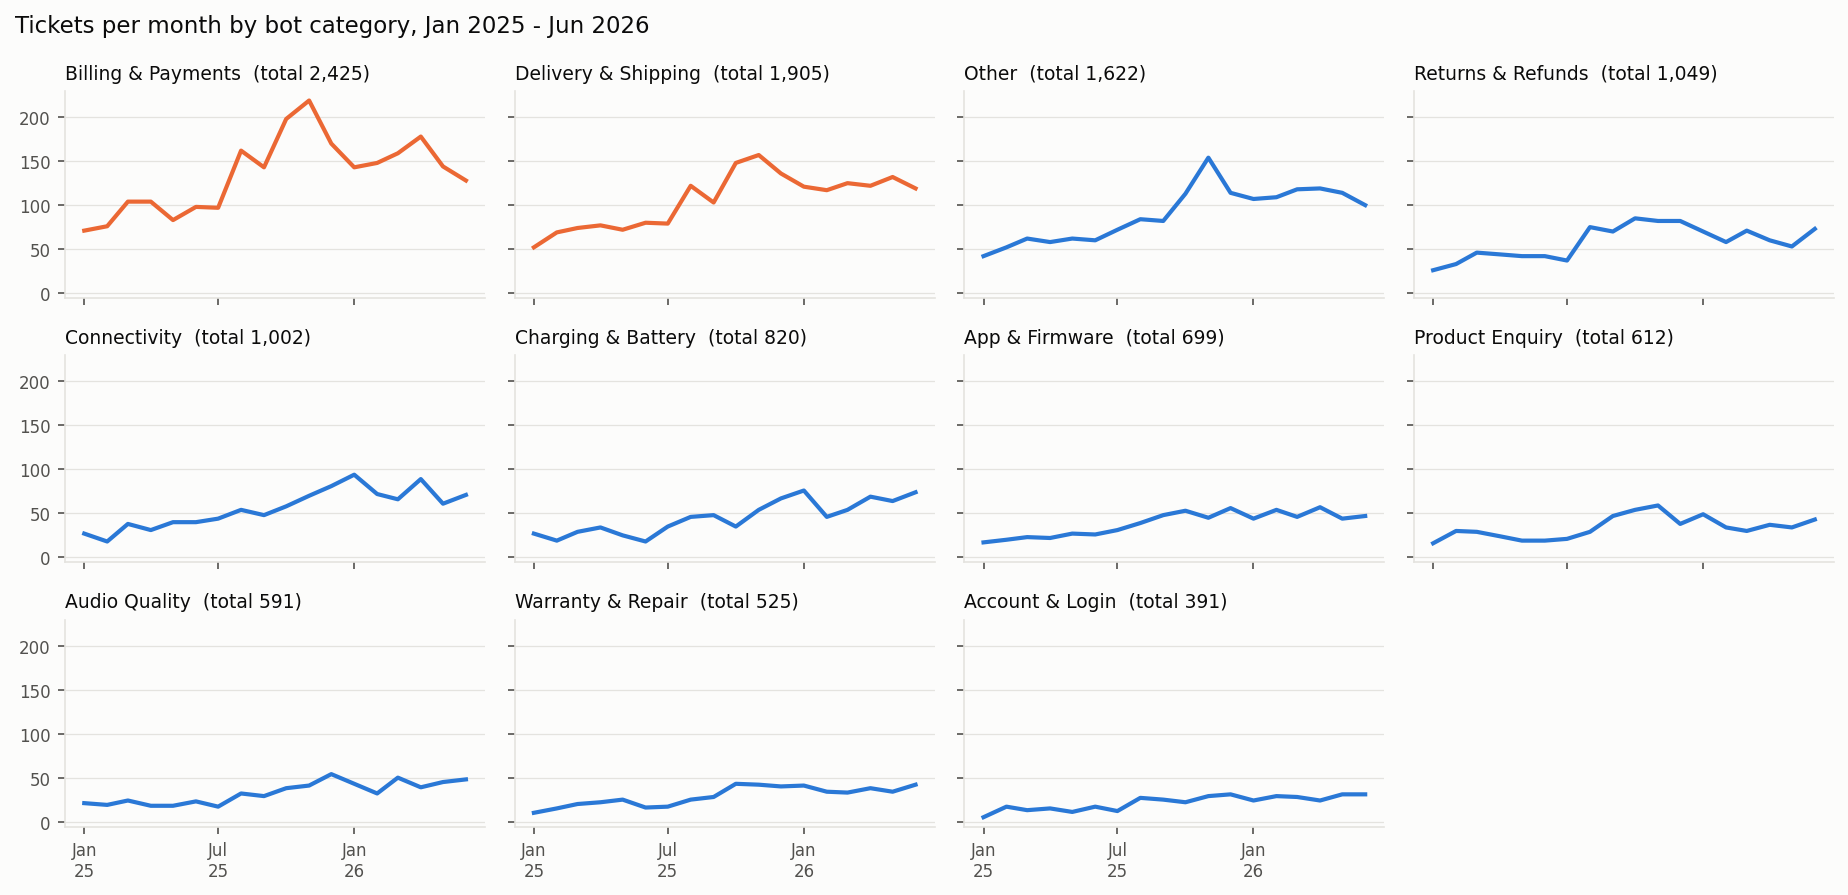

Data behind this chart, as committed beside it:
month, Billing & Payments, Delivery & Shipping, Other, Returns & Refunds, Connectivity, Charging & Battery, App & Firmware, Product Enquiry, Audio Quality, Warranty & Repair, Account & Login
2025-01, 71, 52, 42, 26, 27, 27, 17, 16, 21, 10, 5
2025-02, 76, 69, 52, 33, 18, 19, 20, 30, 19, 15, 17
2025-03, 104, 74, 62, 46, 38, 29, 23, 29, 24, 20, 13
2025-04, 104, 77, 58, 44, 31, 34, 22, 24, 18, 22, 15
2025-05, 83, 72, 62, 42, 40, 25, 27, 19, 18, 25, 11
2025-06, 98, 80, 60, 42, 40, 18, 26, 19, 23, 16, 17
2025-07, 97, 79, 72, 37, 44, 35, 31, 21, 17, 17, 12
2025-08, 162, 122, 84, 75, 54, 46, 39, 29, 32, 25, 27
2025-09, 143, 103, 82, 70, 48, 48, 48, 47, 29, 28, 25
2025-10, 198, 148, 113, 85, 58, 35, 53, 54, 38, 43, 22
2025-11, 219, 157, 154, 82, 70, 54, 45, 59, 41, 42, 29
2025-12, 170, 136, 114, 82, 81, 67, 56, 38, 54, 40, 31
2026-01, 143, 121, 107, 70, 94, 76, 44, 49, 43, 41, 24
2026-02, 148, 117, 109, 58, 72, 46, 54, 34, 32, 34, 29
2026-03, 159, 125, 118, 71, 66, 54, 46, 30, 50, 33, 28
2026-04, 178, 122, 119, 60, 89, 69, 57, 37, 39, 38, 24
2026-05, 144, 132, 114, 53, 61, 64, 44, 34, 45, 34, 31
2026-06, 128, 119, 100, 73, 71, 74, 47, 43, 48, 42, 31
